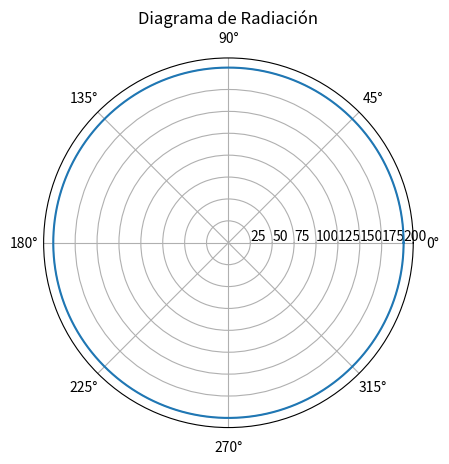

The script that saved this image:
import matplotlib.pyplot as plt
import numpy as np

class AccessPoint:
    def __init__(self, frecuencia, ancho_banda, potencia_transmision):
        self.frecuencia = frecuencia
        self.ancho_banda = ancho_banda
        self.potencia_transmision = potencia_transmision

    def calcular_ganancia_antena(self, angulo):
        # Implementa aquí la lógica para calcular la ganancia de la antena en función del ángulo
        # Puedes usar fórmulas matemáticas o datos específicos de la antena

        # Por ejemplo, aquí se usa una función de ganancia constante para simplificar el ejemplo:
        return 10  # Ganancia constante de 10 dB

    def dibujar_diagrama_radiacion(self):
        angles = np.linspace(0, 2 * np.pi, 360)  # Ángulos en radianes
        gains = [self.calcular_ganancia_antena(angle) for angle in angles]

        # Convertir ganancia a escala lineal y aplicar potencia de transmisión
        gains_linear = 10 ** (np.array(gains) / 10)
        gains_linear *= self.potencia_transmision

        # Dibujar el diagrama de radiación
        fig = plt.figure()
        ax = fig.add_subplot(111, projection='polar')
        ax.plot(angles, gains_linear)
        ax.set_rlabel_position(0)  # Posición de las etiquetas radiales

        plt.title('Diagrama de Radiación')
        plt.show()

# Ejemplo de uso
ap = AccessPoint(frecuencia=2.4, ancho_banda=20, potencia_transmision=20)
ap.dibujar_diagrama_radiacion()